Run: headless pygame with SDL's dummy video driver; simulated clock (each Clock.tick advances the game by its frame time, no real sleeping); random seed 0; keys injected as events and as key.get_pressed() state; mouse plan: one left click at the window centre at the start of phase 2, then a move to the lower-right quarter at the start of phase 3.
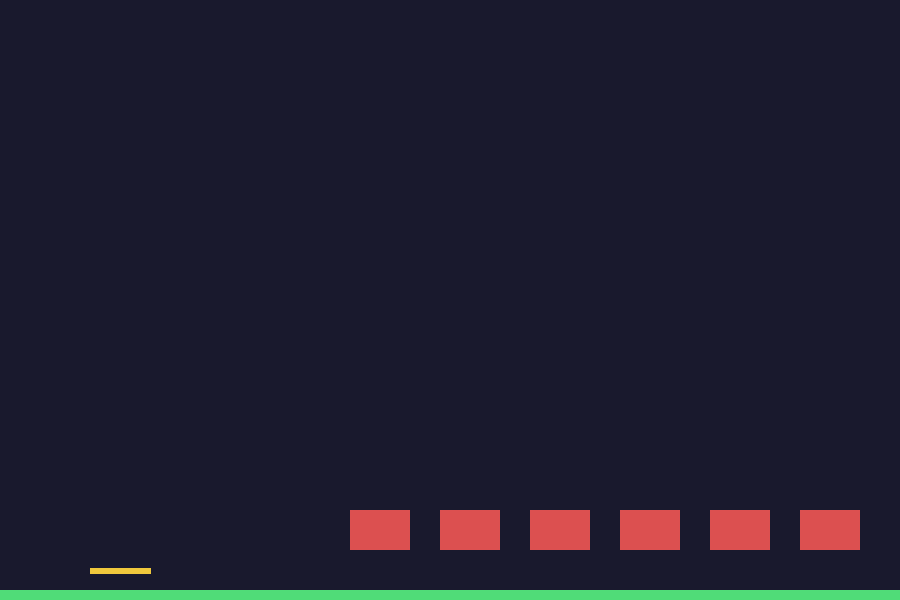
Frame 1 of 4 · flips 1–60 · no input
Frame 2 of 4 · flips 61–180 · clicked the window centre · tapped SPACE, RETURN · held RIGHT (→), D · screen unchanged from frame 1, image omitted
Frame 3 of 4 · flips 181–300 · moved the mouse to the lower-right quarter · held DOWN (↓), S · screen unchanged from frame 2, image omitted
Frame 4 of 4 · flips 301–420 · held LEFT (←), A, UP (↑), W · screen unchanged from frame 3, image omitted

The pygame program that drew these frames:

import math
import sys
import pygame

pygame.init()
ANCHO, ALTO = 900, 600
pantalla = pygame.display.set_mode((ANCHO, ALTO))
reloj = pygame.time.Clock()

GRAVEDAD = 0.25
POTENCIA = 22
origen = (90, ALTO - 30)  # posición del cañón
balas = []  # cada bala es un dict: x, y, vx, vy
blancos = [{"x": x, "ancho": 60, "alto": 40} for x in range(350, 850, 90)]
puntos = 0
ganaste = False


def disparar(angulo):
    rad = math.radians(angulo)
    vx = POTENCIA * math.cos(rad)
    vy = -POTENCIA * math.sin(rad)
    balas.append({"x": origen[0], "y": origen[1], "vx": vx, "vy": vy})


fuente = pygame.font.SysFont(None, 72)

ejecutando = True
while ejecutando:
    angulo = 0
    for evento in pygame.event.get():
        if evento.type == pygame.QUIT:
            ejecutando = False
        elif evento.type == pygame.MOUSEMOTION:
            mx, my = pygame.mouse.get_pos()
            angulo = math.degrees(math.atan2(origen[1] - my, mx - origen[0]))
        elif evento.type == pygame.MOUSEBUTTONDOWN:
            if not ganaste:
                disparar(angulo)

    # Física de cada bala
    for b in balas:
        b["x"] += b["vx"]
        b["y"] += b["vy"]
        b["vy"] += GRAVEDAD
        if b["y"] > ALTO - 10:  # rebote en el piso
            b["vy"] *= -0.7
            b["y"] = ALTO - 10

    # Detección de impacto: bala contra blanco
    for b in balas[:]:
        for blanco in blancos[:]:
            if (blanco["x"] <= b["x"] <= blanco["x"] + blanco["ancho"] and
                    ALTO - 90 <= b["y"] <= ALTO - 90 + blanco["alto"]):
                blancos.remove(blanco)
                balas.remove(b)
                puntos += 10
                break

    if not blancos:
        ganaste = True

    # Dibujar
    pantalla.fill((25, 25, 45))
    pygame.draw.rect(pantalla, (80, 220, 120), (0, ALTO - 10, ANCHO, 10))
    for blanco in blancos:
        pygame.draw.rect(pantalla, (220, 80, 80),
                          (blanco["x"], ALTO - 90, blanco["ancho"], blanco["alto"]))

    rad = math.radians(angulo)
    pygame.draw.line(pantalla, (240, 200, 60), origen,
                      (origen[0] + 60 * math.cos(rad),
                       origen[1] - 60 * math.sin(rad)), 6)

    for b in balas:
        pygame.draw.circle(pantalla, (240, 240, 240),
                            (int(b["x"]), int(b["y"])), 8)

    if ganaste:
        texto = fuente.render("Ganaste", True, (255, 220, 60))
        rect = texto.get_rect(center=(ANCHO // 2, ALTO // 2))
        pantalla.blit(texto, rect)

    pygame.display.set_caption(f"Cañones - Puntos: {puntos}")
    pygame.display.flip()
    reloj.tick(60)

pygame.quit()
sys.exit()
